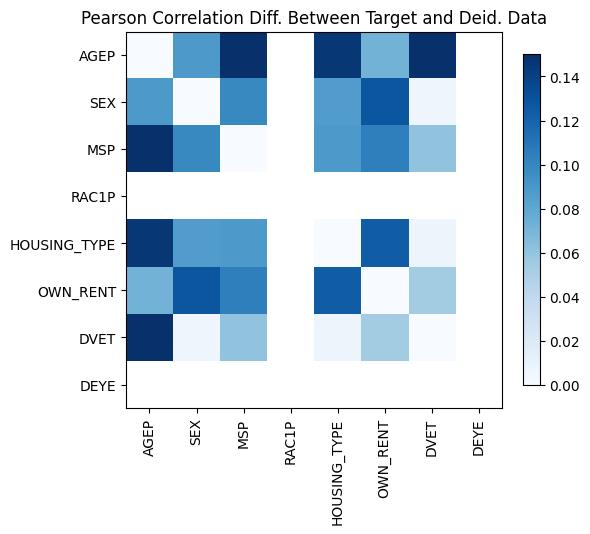

The file beside this chart, header and first rows:
, AGEP, SEX, MSP, RAC1P, HOUSING_TYPE, OWN_RENT, DVET, DEYE
AGEP, 4.440892098500626e-16, 0.08882, 0.2677, , 0.1455, 0.07205, 0.1496, 
SEX, 0.08882, 0.0, 0.0986, , 0.08653, -0.1281, -0.006092, 
MSP, 0.2677, 0.0986, -2.220446049250313e-16, , 0.08897, -0.104, 0.06042, 
RAC1P, , , , , , , , 
HOUSING_TYPE, 0.1455, 0.08653, 0.08897, , 3.5416114485542494e-14, 0.1242, -0.007287, 
OWN_RENT, 0.07205, -0.1281, -0.104, , 0.1242, 0.0, -0.05352, 
DVET, 0.1496, -0.006092, 0.06042, , -0.007287, -0.05352, 0.0, 
DEYE, , , , , , , , 
